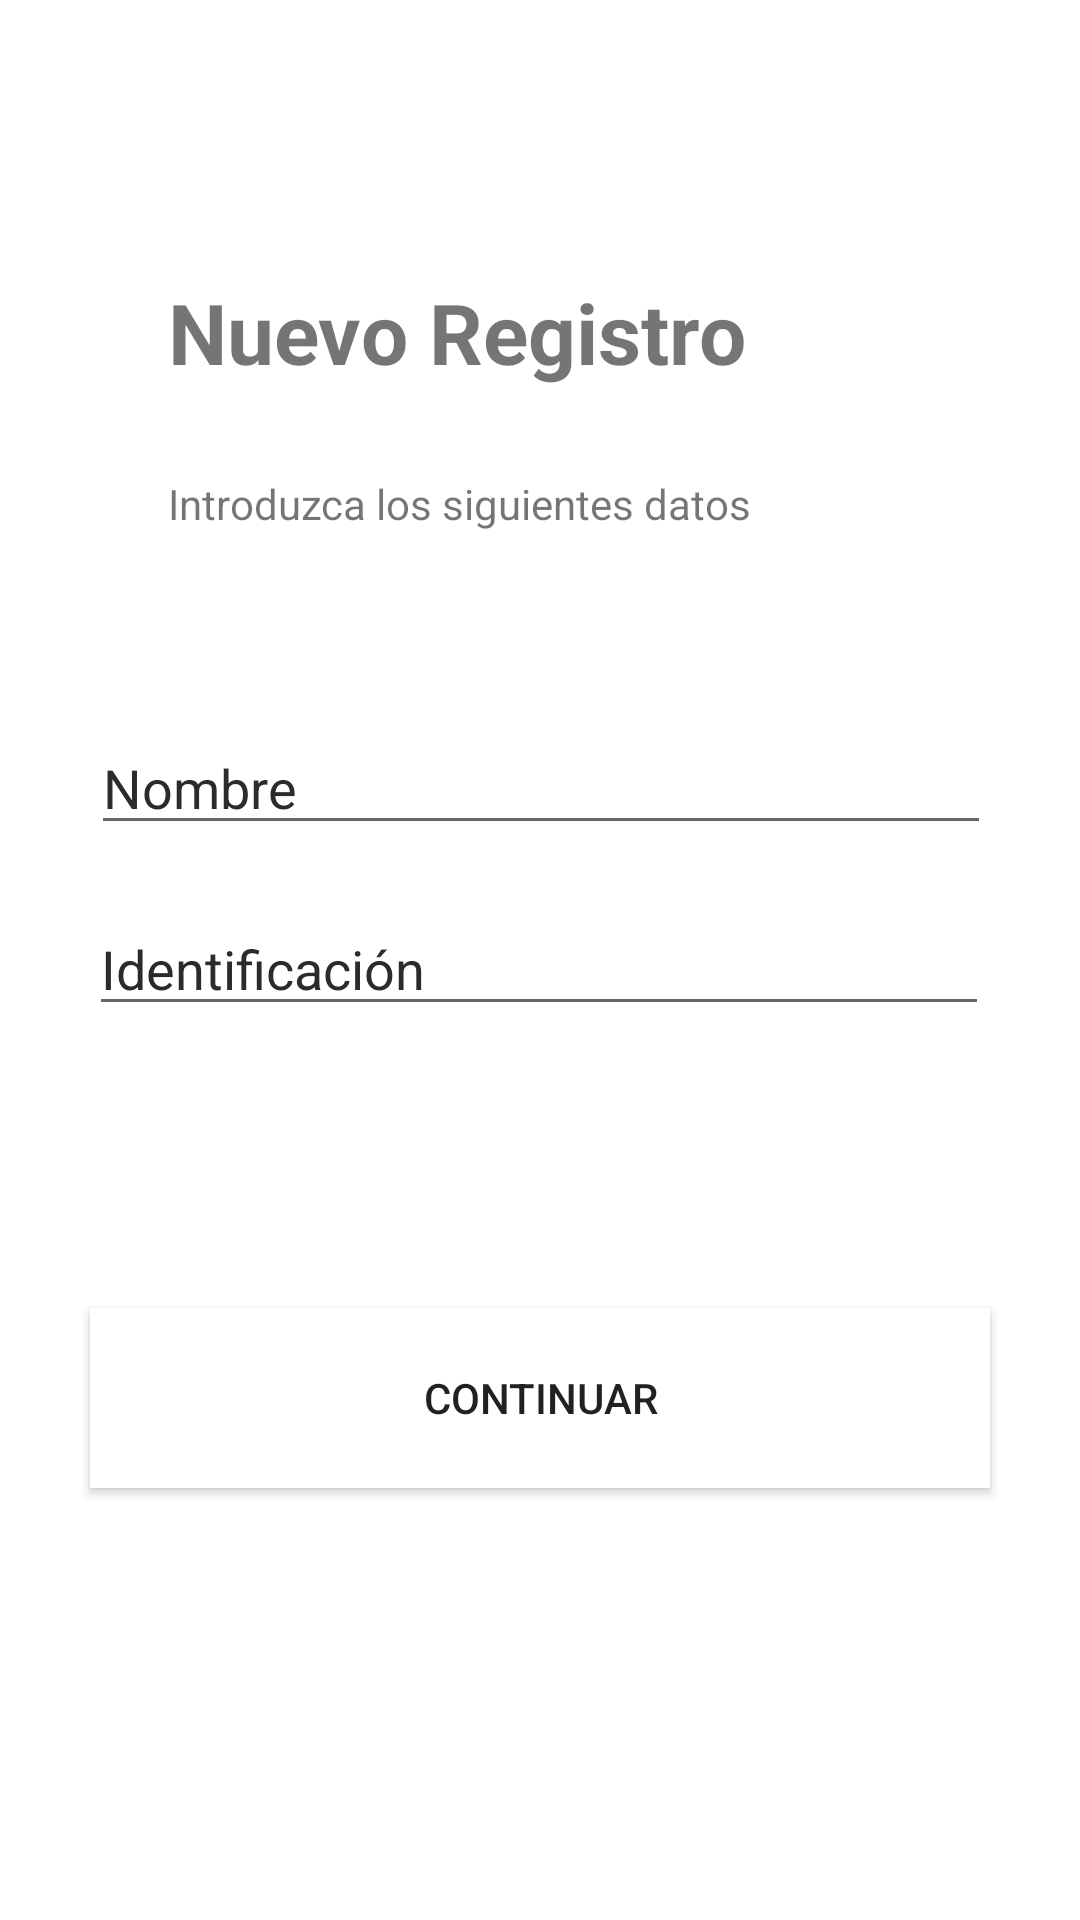

Here is an Android app screen rendered from its layout file. Give the layout XML and the strings, colors and styles it references.
<!-- AndroidManifest.xml: application theme Theme.Quiz1ecosistemas -->
<!-- res/layout/activity_register_screen.xml -->
<?xml version="1.0" encoding="utf-8"?>
<androidx.constraintlayout.widget.ConstraintLayout xmlns:android="http://schemas.android.com/apk/res/android"
    xmlns:app="http://schemas.android.com/apk/res-auto"
    xmlns:tools="http://schemas.android.com/tools"
    android:id="@+id/registro"
    android:layout_width="match_parent"
    android:layout_height="match_parent"
    tools:context=".RegisterScreen">

    <TextView
        android:id="@+id/textView14"
        android:layout_width="wrap_content"
        android:layout_height="wrap_content"
        android:layout_marginStart="56dp"
        android:layout_marginTop="29dp"
        android:text="Introduzca los siguientes datos"
        app:layout_constraintStart_toStartOf="parent"
        app:layout_constraintTop_toBottomOf="@+id/textView15" />

    <Button
        android:id="@+id/continuar1"
        android:layout_width="300dp"
        android:layout_height="60dp"
        android:layout_marginBottom="144dp"
        android:background="#FFFFFF"
        android:text="Continuar"
        app:layout_constraintBottom_toBottomOf="parent"
        app:layout_constraintEnd_toEndOf="parent"
        app:layout_constraintStart_toStartOf="parent" />

    <TextView
        android:id="@+id/textView15"
        android:layout_width="wrap_content"
        android:layout_height="wrap_content"
        android:layout_marginStart="56dp"
        android:layout_marginTop="92dp"
        android:text="Nuevo Registro"
        android:textSize="28sp"
        android:textStyle="bold"
        app:layout_constraintStart_toStartOf="parent"
        app:layout_constraintTop_toTopOf="parent" />

    <EditText
        android:id="@+id/identificacion"
        android:layout_width="300dp"
        android:layout_height="wrap_content"
        android:layout_marginTop="19dp"
        android:ems="10"
        android:hint="Identificación"
        android:inputType="number"
        android:textColorHint="#2B2B2B"
        app:layout_constraintEnd_toEndOf="parent"
        app:layout_constraintHorizontal_bias="0.495"
        app:layout_constraintStart_toStartOf="parent"
        app:layout_constraintTop_toBottomOf="@+id/nombre" />

    <EditText
        android:id="@+id/nombre"
        android:layout_width="300dp"
        android:layout_height="0dp"
        android:layout_marginTop="63dp"
        android:ems="10"
        android:hint="Nombre"
        android:inputType="textPersonName"
        android:textColorHint="#2B2B2B"
        app:layout_constraintEnd_toEndOf="parent"
        app:layout_constraintHorizontal_bias="0.504"
        app:layout_constraintStart_toStartOf="parent"
        app:layout_constraintTop_toBottomOf="@+id/textView14" />
</androidx.constraintlayout.widget.ConstraintLayout>
<!-- resources referenced by this layout -->
<resources>
  <style name="Theme.Quiz1ecosistemas" parent="Theme.MaterialComponents.DayNight.DarkActionBar">
          
          <item name="colorPrimary">@color/purple_500</item>
          <item name="colorPrimaryVariant">@color/purple_700</item>
          <item name="colorOnPrimary">@color/white</item>
          
          <item name="colorSecondary">@color/teal_200</item>
          <item name="colorSecondaryVariant">@color/teal_700</item>
          <item name="colorOnSecondary">@color/black</item>
          
          <item name="android:statusBarColor" tools:targetApi="l">?attr/colorPrimaryVariant</item>
          
      </style>
  <!-- not gathered from this repository: default colours our renderer supplied (Android Studio template values) -->
  <color name="purple_500">#FF6200EE</color>
  <color name="purple_700">#FF3700B3</color>
  <color name="teal_200">#FF03DAC5</color>
  <color name="teal_700">#FF018786</color>
  <color name="black">#FF000000</color>
  <color name="white">#FFFFFFFF</color>
</resources>
